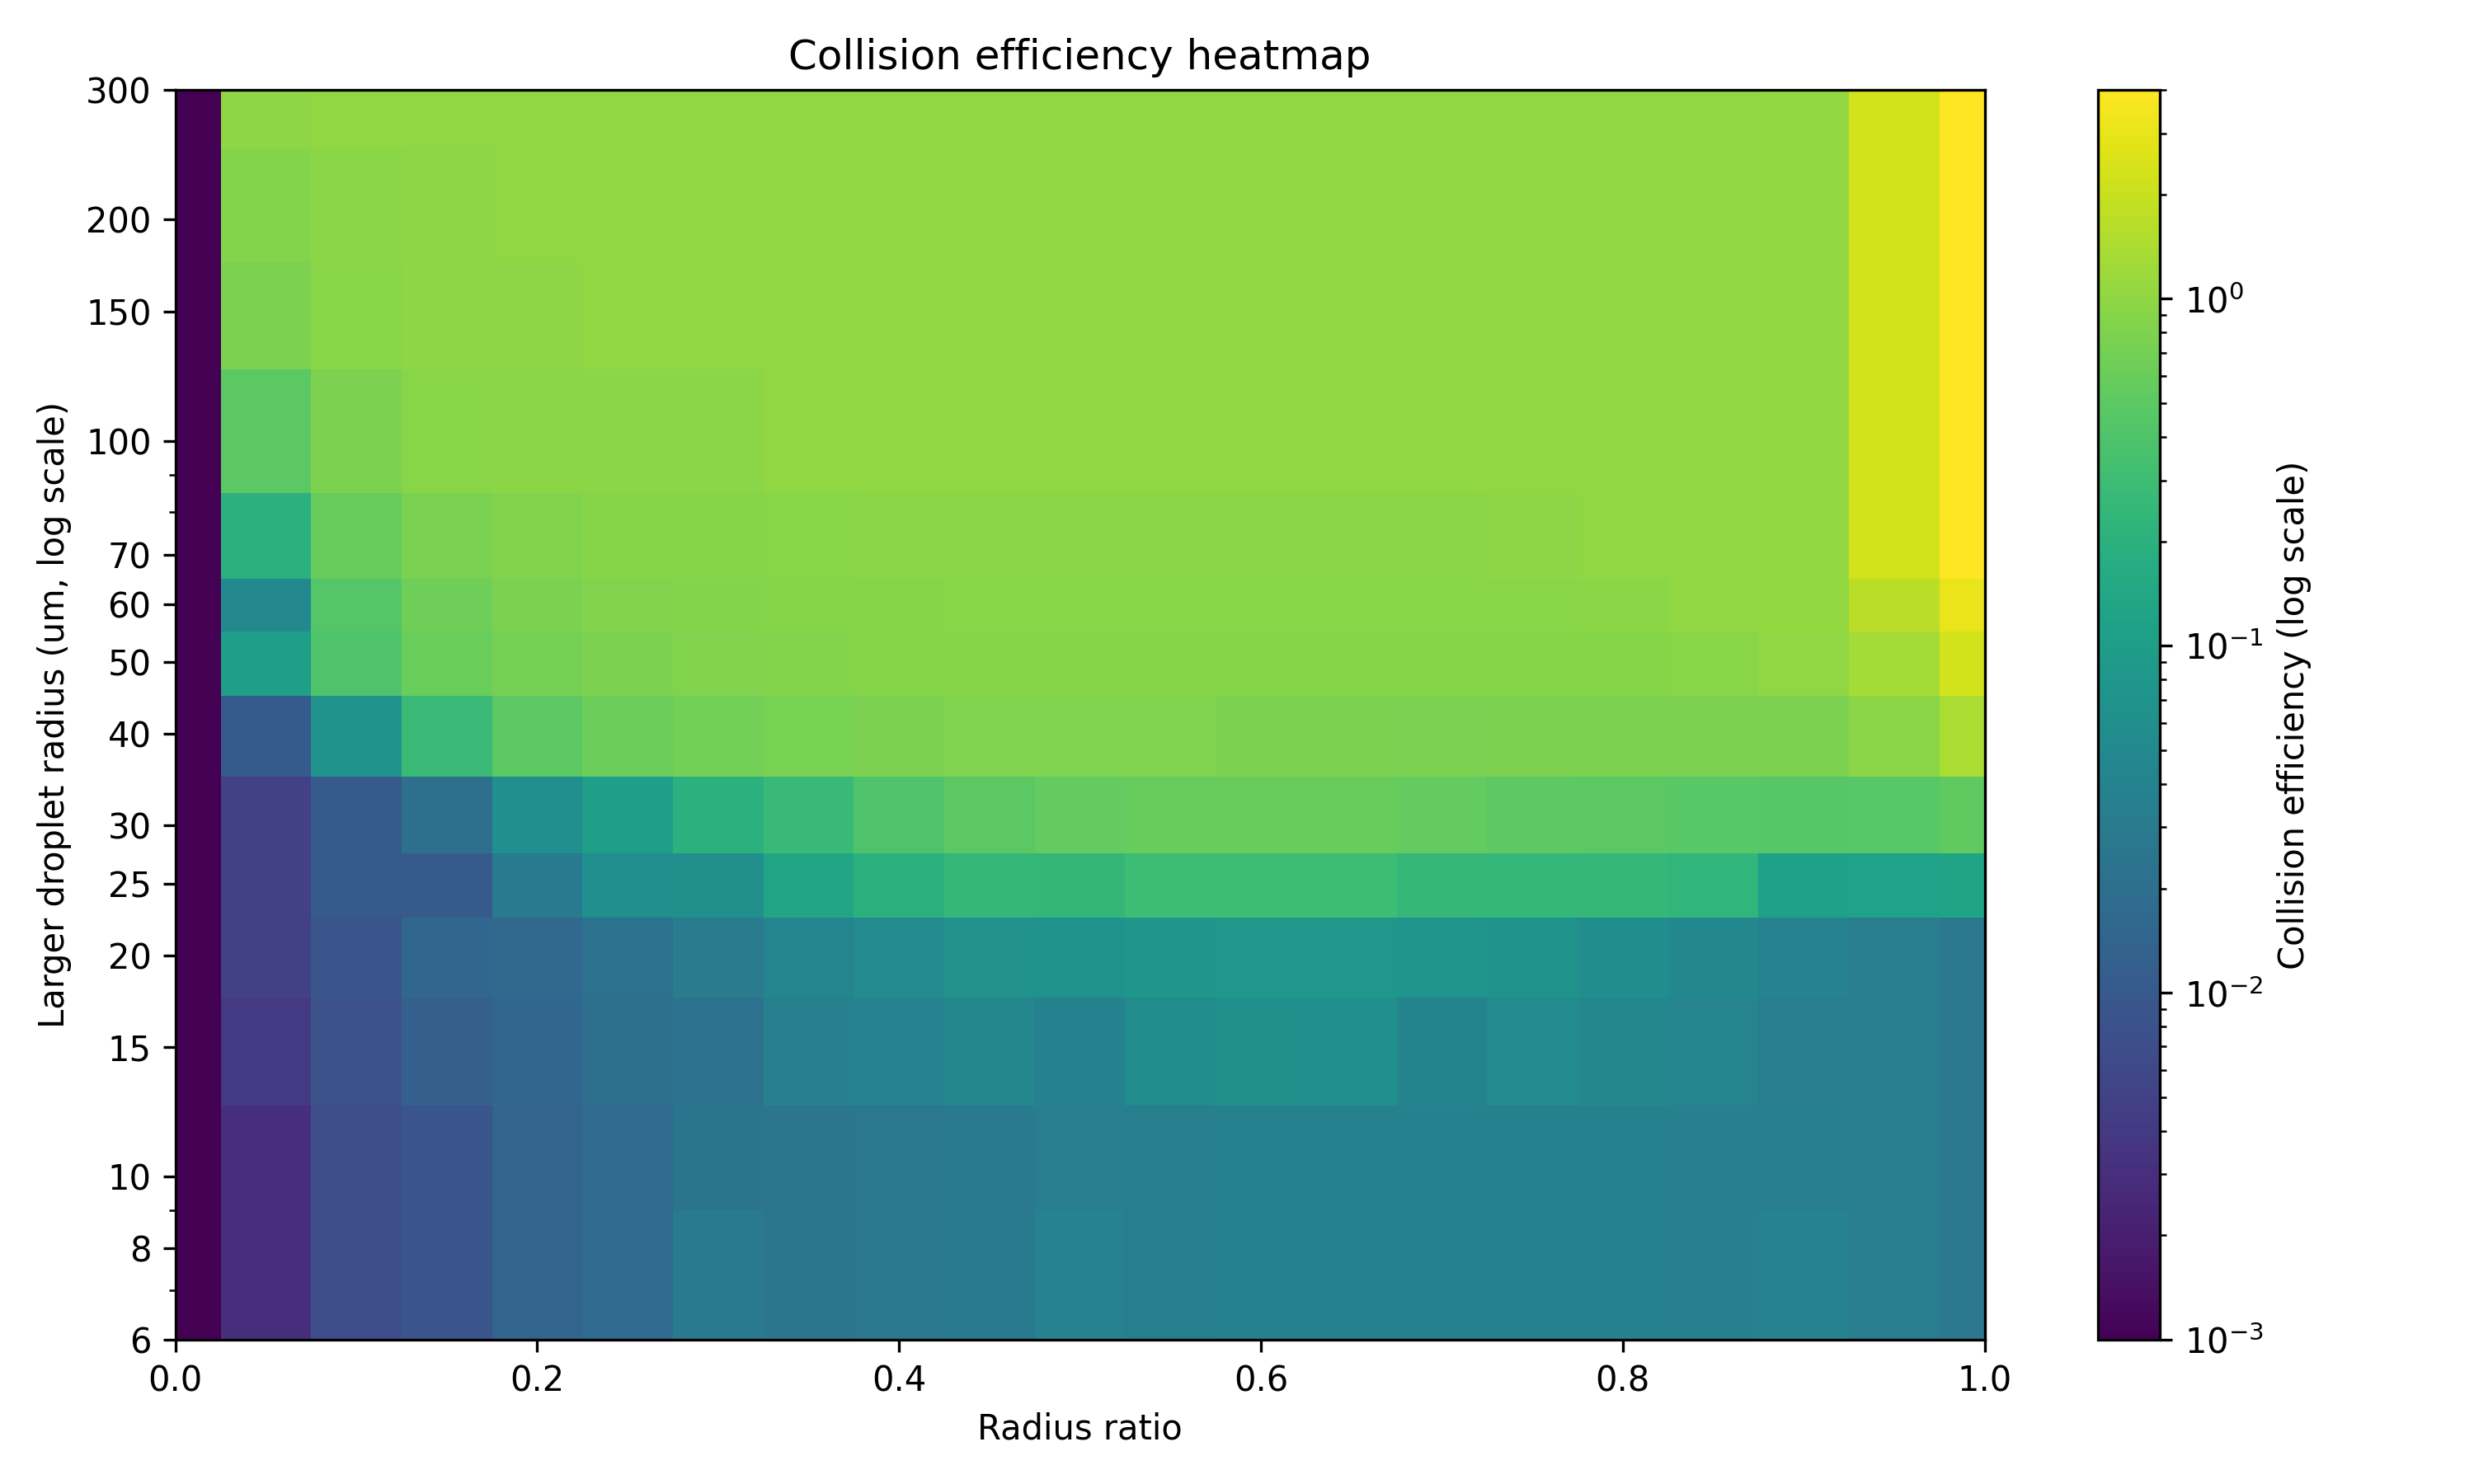

Source code (Python):
from __future__ import annotations

import csv
from pathlib import Path

import matplotlib.pyplot as plt
from matplotlib.colors import LogNorm
import numpy as np


def load_efficiency_table(csv_path: Path) -> tuple[np.ndarray, np.ndarray, np.ndarray]:
	"""Load radius ratio axis, larger radius axis, and efficiency matrix from CSV."""
	with csv_path.open("r", encoding="utf-8", newline="") as f:
		reader = csv.reader(f)
		rows = list(reader)

	if len(rows) < 2:
		raise ValueError(f"The CSV file is empty or incomplete: {csv_path}")

	radius_ratio = np.array([float(v) for v in rows[0][1:]], dtype=float)
	larger_radius = np.array([float(r[0]) for r in rows[1:]], dtype=float)
	efficiency = np.array([[float(v) for v in r[1:]] for r in rows[1:]], dtype=float)

	if efficiency.shape != (larger_radius.size, radius_ratio.size):
		raise ValueError(
			"Table shape mismatch: "
			f"got {efficiency.shape}, "
			f"expected {(larger_radius.size, radius_ratio.size)}"
		)

	return radius_ratio, larger_radius, efficiency


def bin_edges(values: np.ndarray) -> np.ndarray:
	"""Convert monotonic center coordinates into pcolormesh edge coordinates."""
	values = np.asarray(values, dtype=float)
	if values.ndim != 1:
		raise ValueError("Axis values must be one-dimensional.")
	if values.size < 2:
		raise ValueError("At least two axis values are required.")
	if not np.all(np.diff(values) > 0):
		raise ValueError("Axis values must be strictly increasing.")

	edges = np.empty(values.size + 1, dtype=float)
	edges[1:-1] = 0.5 * (values[:-1] + values[1:])
	edges[0] = values[0] - 0.5 * (values[1] - values[0])
	edges[-1] = values[-1] + 0.5 * (values[-1] - values[-2])
	return edges


def main() -> None:
	project_root = Path(__file__).resolve().parents[2]
	csv_path = project_root / "data" / "SeeßelbergAndBott" / "ecoll_table.csv"
	output_path = Path(__file__).with_name("001_tableplot.png")

	radius_ratio, larger_radius, efficiency = load_efficiency_table(csv_path)
	if np.any(efficiency <= 0.0):
		raise ValueError("Log color scale requires all efficiency values to be positive.")

	x_edges = bin_edges(radius_ratio)
	y_edges = bin_edges(larger_radius)
	norm = LogNorm(vmin=float(efficiency.min()), vmax=float(efficiency.max()))

	fig, ax = plt.subplots(figsize=(10, 6))
	mesh = ax.pcolormesh(
		x_edges,
		y_edges,
		efficiency,
		shading="auto",
		cmap="viridis",
		norm=norm,
	)

	cbar = fig.colorbar(mesh, ax=ax)
	cbar.set_label("Collision efficiency (log scale)")

	ax.set_xlabel("Radius ratio")
	ax.set_ylabel("Larger droplet radius (um, log scale)")
	ax.set_yscale("log")
	ax.set_yticks(larger_radius)
	ax.set_yticklabels([
		f"{int(v)}" if float(v).is_integer() else f"{v:g}" for v in larger_radius
	])
	ax.set_title("Collision efficiency heatmap")
	ax.set_xlim(radius_ratio.min(), radius_ratio.max())
	ax.set_ylim(larger_radius.min(), larger_radius.max())

	fig.tight_layout()
	fig.savefig(output_path, dpi=300)
	# plt.show()


if __name__ == "__main__":
	main()
